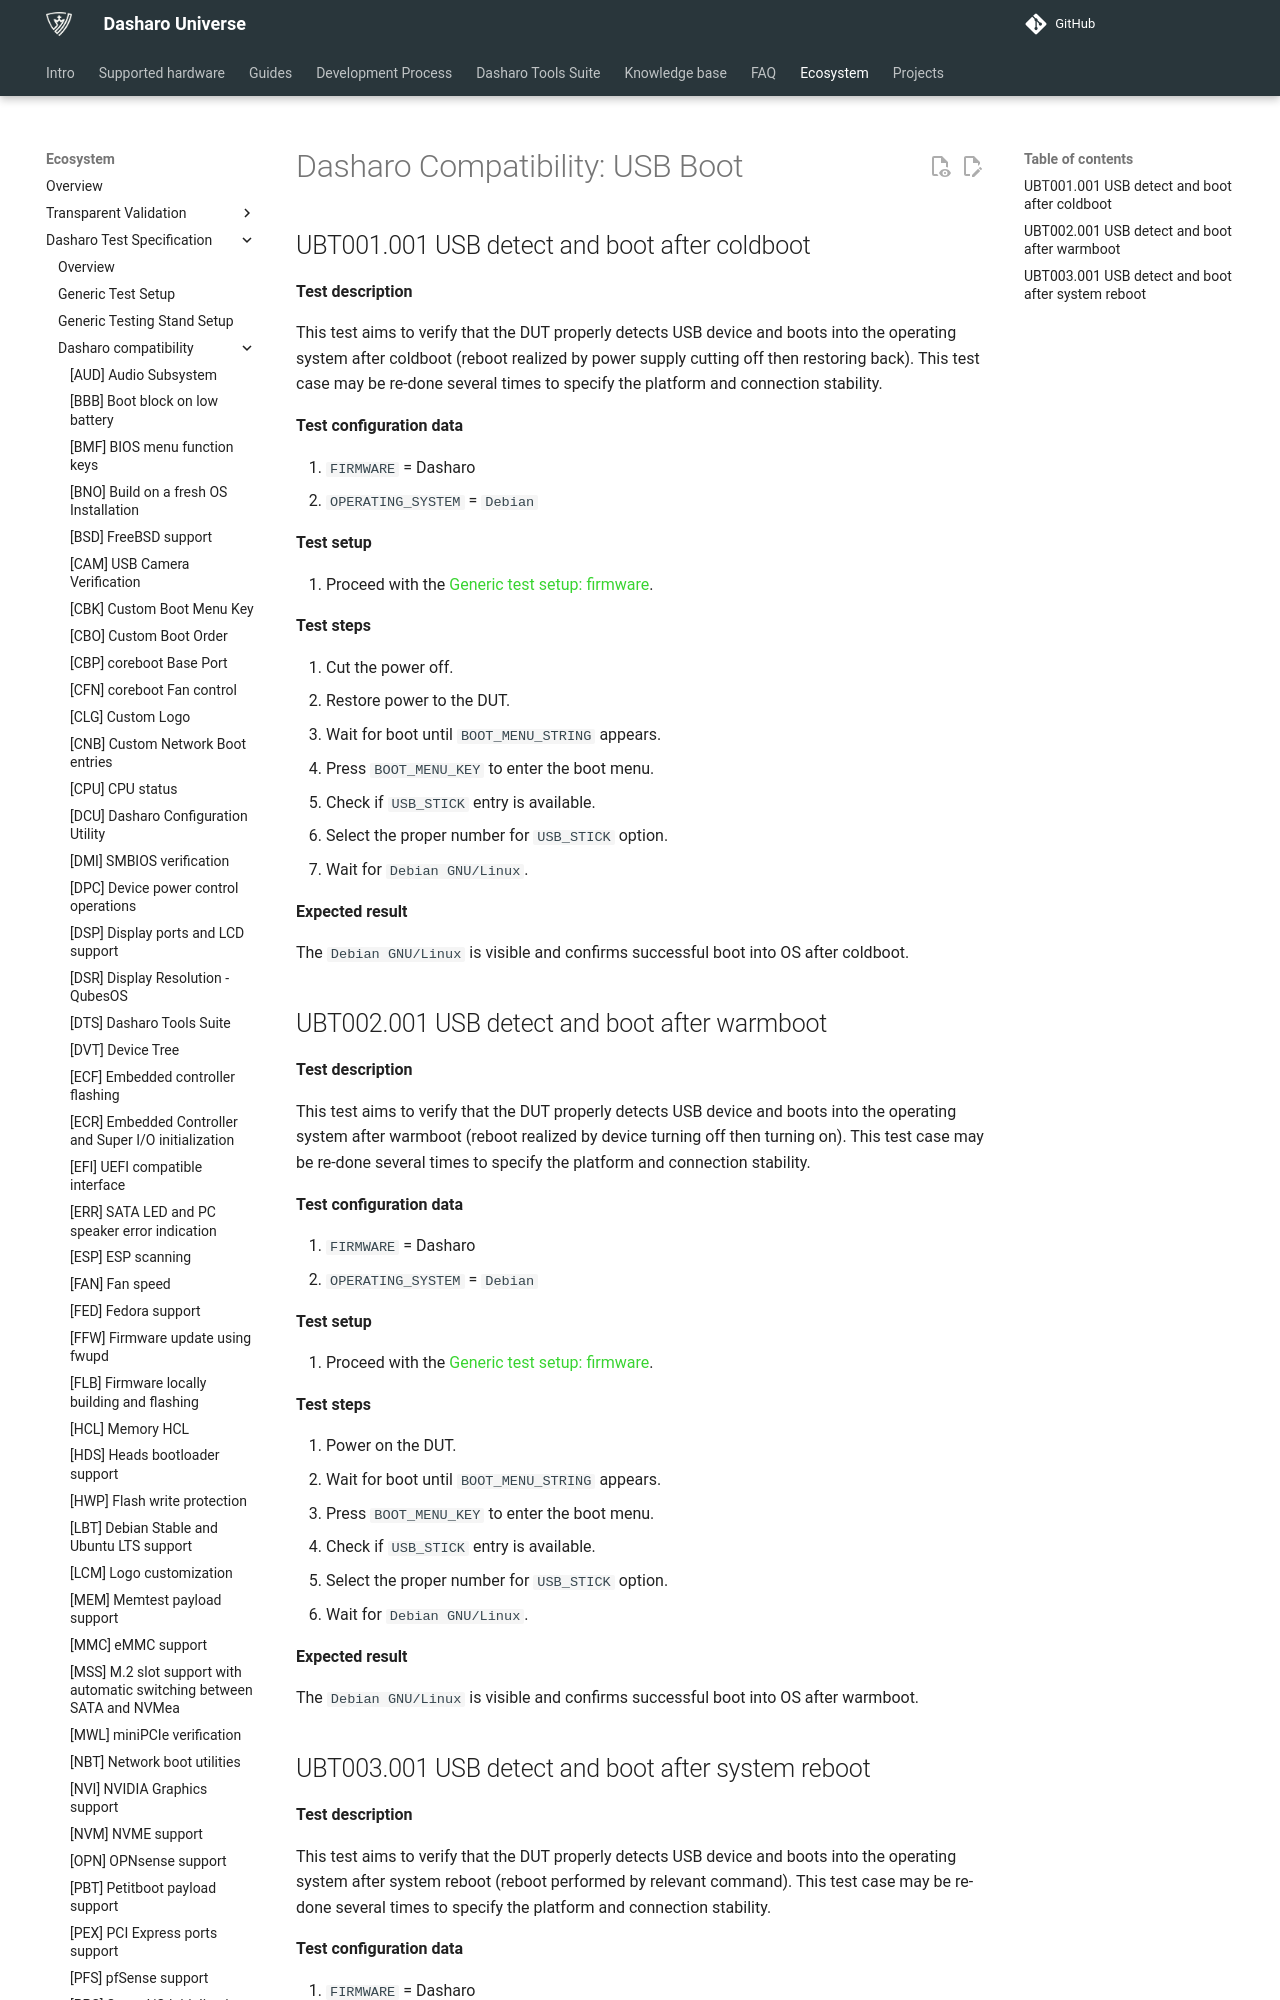

repository: Dasharo/docs · page: unified-test-documentation/dasharo-compatibility/31N-usb-boot/index.html · generator: mkdocs

---
search:
  boost: -1
---

# Dasharo Compatibility: USB Boot

## UBT001.001 USB detect and boot after coldboot

**Test description**

This test aims to verify that the DUT properly detects USB device and boots
into the operating system after coldboot (reboot realized by power supply
cutting off then restoring back). This test case may be re-done several times
to specify the platform and connection stability.

**Test configuration data**

1. `FIRMWARE` = Dasharo
1. `OPERATING_SYSTEM` = `Debian`

**Test setup**

1. Proceed with the
   [Generic test setup: firmware](../generic-test-setup.md#firmware).

**Test steps**

1. Cut the power off.
2. Restore power to the DUT.
3. Wait for boot until `BOOT_MENU_STRING` appears.
4. Press `BOOT_MENU_KEY` to enter the boot menu.
5. Check if `USB_STICK` entry is available.
6. Select the proper number for `USB_STICK` option.
7. Wait for `Debian GNU/Linux`.

**Expected result**

The `Debian GNU/Linux` is visible and confirms successful boot into OS after
coldboot.

## UBT002.001 USB detect and boot after warmboot

**Test description**

This test aims to verify that the DUT properly detects USB device and boots
into the operating system after warmboot (reboot realized by device turning
off then turning on). This test case may be re-done several times to specify
the platform and connection stability.

**Test configuration data**

1. `FIRMWARE` = Dasharo
1. `OPERATING_SYSTEM` = `Debian`

**Test setup**

1. Proceed with the
    [Generic test setup: firmware](../generic-test-setup.md#firmware).

**Test steps**

1. Power on the DUT.
2. Wait for boot until `BOOT_MENU_STRING` appears.
3. Press `BOOT_MENU_KEY` to enter the boot menu.
4. Check if `USB_STICK` entry is available.
5. Select the proper number for `USB_STICK` option.
6. Wait for `Debian GNU/Linux`.

**Expected result**

The `Debian GNU/Linux` is visible and confirms successful boot into OS after
warmboot.
